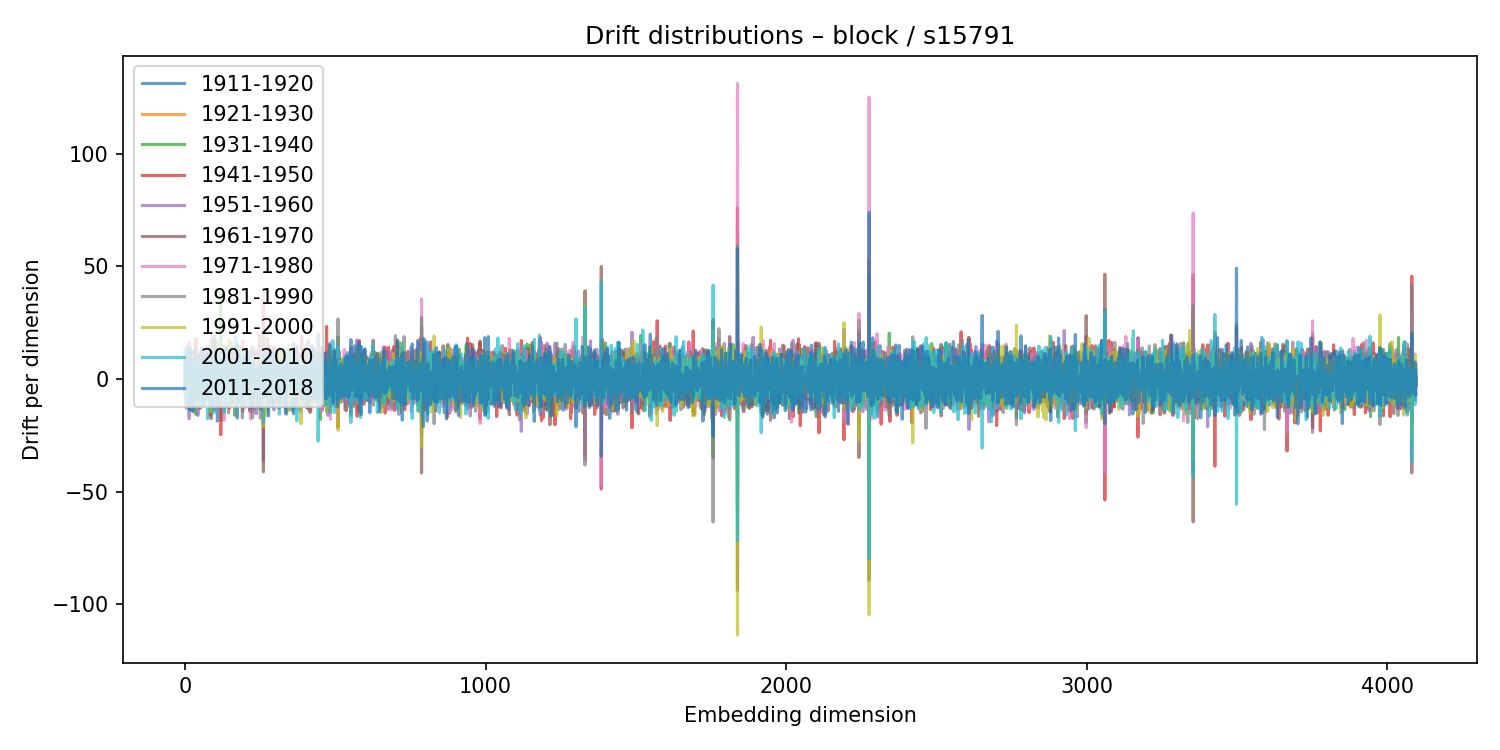

The data file committed next to this chart (first rows):
1911-1920, 1921-1930, 1931-1940, 1941-1950, 1951-1960, 1961-1970, 1971-1980, 1981-1990, 1991-2000, 2001-2010, 2011-2018
-1.986, 3.892, -5.785, 5.135, -3.361, 1.712, 1.146, -2.425, -2.988, 13.92, -4.424
-3.862, 9.484, -1.817, -6.493, -4.466, 2.212, 0.3263, -4.536, 9.583, 1.507, -4.845
1.393, 1.964, -6.166, 6.561, 0.6005, -0.1654, 8.934, -11.31, 1.948, 5.254, -4.782
3.327, 1.105, -6.434, -5.553, 8.68, -4.023, 3.411, -3.562, 4.887, 2.656, 0.2155
-0.3853, -4.765, -3.439, 5.382, 1.794, 3.403, 4.613, -12.88, 7.554, -10.46, 7.465
0.06712, 0.8061, -0.9526, 1.261, -0.3789, 2.729, -8.182, -0.3089, 6.68, -2.599, 4.491
-1.389, 3.34, -3.213, -4.67, 1.937, 12.52, -10.27, -4.765, 3.85, 5.77, -0.4694
-2.984, 1.24, -6.329, 7, 8.897, -5.755, 0.3007, -2.084, -0.7067, -4.894, 8.286
1.88, -3.448, -0.3922, -1.437, 4.474, 0.7901, -3.073, 14.66, -8.571, -3.295, -4.413
0.9213, 1.929, -0.9843, -11.61, 10.53, -9.016, 4.756, 7.963, -1.845, -1.663, -0.8584
-0.3471, 7.79, 0.9518, -7.335, 3.427, 1.267, -2.808, -2.401, 2.667, -8.341, 4.509
-1.723, -4.046, 5.51, 2.689, -2.964, -0.7672, 1.626, 0.08118, -3.997, 8.522, 1.263
1.942, -2.555, -3.939, 5.328, -1.842, 3.551, -1.239, 1.314, 4.37, -0.9533, -6.265
-0.5768, -0.8301, -4.644, -0.2845, 6.35, -0.2166, 4.058, -11.1, 5.704, -11.17, 7.313
-2.308, 3.879, -5.648, 15.93, -17.61, 0.6284, 0.8521, 8.962, -9.151, 11.63, -7.929
4.497, -3.513, -1.88, -1.286, 6.932, -12.37, 16.35, -13.43, 7.064, 8.422, -13.71
2.256, -6.264, 6.194, -5.459, 3.522, 0.6958, -6.175, 13.56, -8.014, 1.82, -5.15
0.3962, -7.985, 1.08, 8.095, -5.106, 1.139, 5.898, 0.5029, -8.812, -11.07, 14.02
-1.967, 2.358, -2.906, -3.477, 6.706, -4.925, 2.812, 1.152, 4.956, -5.676, 5.853
-6.578, 4.194, 4.788, 3.17, -2.354, -9.036, 8.607, -2.949, -7.19, 7.312, 0.8349
1.936, -0.5557, -2.561, 2.522, 3.328, 0.9758, -1.358, -6.361, 1.74, 3.317, 1.042
0.4918, -0.7974, -0.09413, 2.393, -7.747, 3.61, 5.405, 0.167, -9.15, 3.118, 6.3
-4.842, 2.935, 2.606, -4.973, 2.604, 1.482, 3.788, -4.767, 3.551, -1.023, -2.277
2.567, 2.488, -9.504, 2.757, 0.2526, -0.05731, 0.3002, -1.876, 6.723, 3.31, -9.93
-2.637, -0.2411, 4.57, -7.916, 7.832, -2.275, 1.962, -1.655, -4.079, 8.825, -0.2197
-9.256, 2.021, 6.351, -9.836, 9.452, -4.52, 7.946, -2.628, -4.016, 4.464, 5.815
3.841, 0.7959, -7.652, -3.122, -0.0566, 10.14, 3.358, -14.57, 10.66, 6.708, -14.09
-0.7818, -1.196, 0.09086, 12.21, -9.884, 2.237, -6.685, 3.113, -1.837, -4.589, 2.869
-0.03375, 3.916, -0.2968, -0.3223, 2.402, -6.965, 5.23, 1.111, -3.784, 4.858, -6.255
0.9097, 2.468, -2.126, 6.343, -3.136, -2.196, 2.385, -1.197, -2.164, 1.052, -3.031
-0.5399, 3.279, -1.187, -0.48, -3.143, -1.137, 7.214, 1.08, -1.094, -4.913, 3.657
2.378, -1.509, -1.952, -2.959, 7.407, -3.636, 1.794, -4.156, 3.194, 0.3521, 1.383
-1.028, 1.74, -7.094, 11.65, -10.6, 3.002, 2.245, -4.564, 2.547, 1.72, -5.156
3.091, 6.985, -1.437, -1.359, -1.094, 3.295, -7.166, 2.786, -7.42, 2.783, -2.423
-4.102, 5.9, -3.006, 3.908, -5.594, 0.7778, -1.049, 4.056, -3.592, -9.134, 12.84
-4.253, 4.689, -3.981, -4.93, 7.819, -0.6564, -6.222, 2.917, 9.62, -11.64, 9.63
-0.1167, 4.121, -15.69, 17.87, -0.8713, -8.132, 6.793, -4.487, 1.848, -1.298, -2.847
-1.94, -0.8263, 6.805, -8.316, -0.3099, 7.186, -2.145, 4.212, -9.372, 10.24, -5.162
1.743, -5.247, 5.03, -7.304, 3.455, 0.8826, -2.752, 2.93, -3.338, 10.11, -8.95
0.6565, -2.541, 2.94, 5.072, -12.68, 3.112, 3.501, -1.448, 2.368, 2.089, -8.02
-0.8494, -1.531, 0.08437, 1.611, 3.917, -2.91, -1.839, -1.117, 0.9494, -2.071, 4.277
-3.829, -1.913, 7.502, 1.334, -7.019, 11.11, -11.39, 1.809, -2.439, 5.15, 3.251
-6.612, 0.07893, 7.558, -5.096, -2.739, 3.433, -1.519, -5.161, 5.455, -4.025, 6.451
-1.838, 2.552, 5.442, 2.075, -16.17, 10.39, -6.148, 2.164, -0.02683, 1.088, 2.27
-4.809, 6.243, -4.338, 4.672, -2.79, -5.071, 3.188, -3.236, 5.173, 4.196, -9.354
-2.02, -3.54, 0.4533, 3.444, 2.014, -5.405, 0.2068, -1.093, 1.856, 3.566, 5.498
4.508, -3.886, 0.116, 0.2413, 6.423, -5.66, 4.119, 4.678, -8.932, 6.972, -7.308
5.159, 1.228, -2.412, -7.456, 4.478, 8.439, -8.043, 0.656, 1.696, -0.1535, 4.449
1.088, -0.7403, -1.092, 8.893, -5.123, -5.423, 8.286, 0.325, -5.938, -11.08, 10.03
-0.7435, 0.7848, 0.7588, 0.3742, 2.601, -3.036, 5.857, -12.99, 4.746, 5.522, -0.376
1.949, -3.475, 1.128, 1.855, 3.47, -3.147, 9.078, -9.024, 2.399, 3.212, -3.104
-2.255, -1.566, 3.762, -5.001, 9.7, -12.9, 7.199, 2.757, -1.409, 3.945, -0.3543
-2.523, -2.899, 0.265, -1.49, 3.747, 1.047, 1.313, 0.3594, -0.6133, 0.05418, 1.325
-0.9608, -0.4619, -4.503, 12.24, -7.994, -8.254, 7.645, -1.388, 6.572, -6.586, 6.725
0.7373, -3.381, 2.003, -3.616, 6.995, -4.197, 0.8266, 4.289, -3.109, -6.113, 10.53
0.9271, -4.056, 1.367, 10.23, -9.505, 2.354, -3.121, -7.082, 6.203, 4.142, -3.662
-1.101, 6.228, -8.239, 10.78, -3.536, -3.538, -3.422, 4.579, -0.9399, -7.347, 13.82
3.282, 4.59, -7.505, -0.4318, -4.767, 0.9701, 5.5, -7.094, 9.404, -3.76, 1.284
-1.498, 8.886, -0.7652, -5.264, -2.658, 3.816, -4.314, 3.198, 6.344, -7.887, -0.5359
1.921, -1.886, 6.556, -2.745, -8.067, 0.9412, 0.7275, 2.533, -1.699, -10.92, 10.46
... 4,036 more rows
